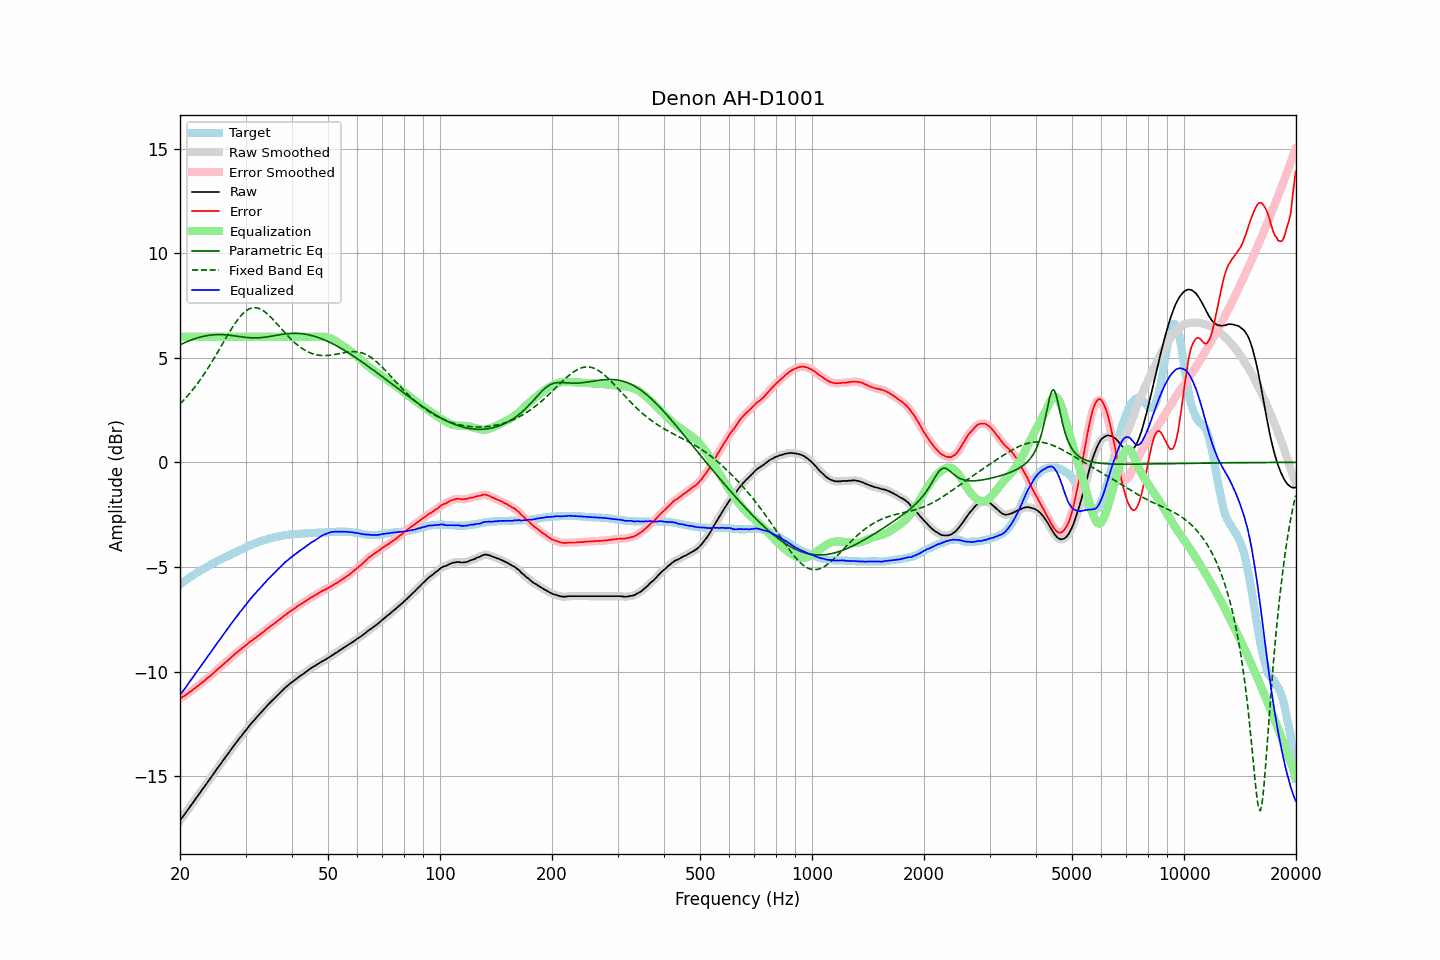

The file beside this chart, header and first rows:
frequency, raw, error, smoothed, error_smoothed, equalization, parametric_eq, fixed_band_eq, equalized_raw, equalized_smoothed, target
20.00, -17.14, -11.30, -17.14, -11.30, 6.00, 5.62, 2.79, -11.14, -11.14, -5.83
20.20, -17.03, -11.25, -17.03, -11.25, 6.00, 5.66, 2.87, -11.03, -11.03, -5.77
20.40, -16.92, -11.19, -16.92, -11.20, 6.00, 5.69, 2.95, -10.92, -10.92, -5.72
20.61, -16.82, -11.15, -16.81, -11.15, 6.00, 5.73, 3.03, -10.82, -10.81, -5.67
20.81, -16.71, -11.09, -16.71, -11.09, 6.00, 5.76, 3.12, -10.71, -10.71, -5.61
21.02, -16.60, -11.04, -16.60, -11.04, 6.00, 5.79, 3.20, -10.60, -10.60, -5.55
21.23, -16.49, -10.98, -16.49, -10.99, 6.00, 5.82, 3.29, -10.49, -10.49, -5.50
21.44, -16.39, -10.93, -16.38, -10.93, 6.00, 5.85, 3.39, -10.39, -10.38, -5.45
21.66, -16.28, -10.87, -16.28, -10.87, 6.00, 5.88, 3.48, -10.28, -10.28, -5.40
21.87, -16.17, -10.81, -16.17, -10.82, 6.00, 5.91, 3.58, -10.17, -10.17, -5.35
22.09, -16.06, -10.75, -16.06, -10.76, 6.00, 5.93, 3.68, -10.06, -10.06, -5.30
22.31, -15.96, -10.70, -15.95, -10.70, 6.00, 5.96, 3.78, -9.96, -9.95, -5.25
22.54, -15.85, -10.63, -15.85, -10.63, 6.00, 5.98, 3.89, -9.85, -9.85, -5.21
22.76, -15.74, -10.57, -15.74, -10.57, 6.00, 6.00, 4.00, -9.74, -9.74, -5.16
22.99, -15.63, -10.50, -15.63, -10.51, 6.00, 6.02, 4.11, -9.63, -9.63, -5.12
23.22, -15.53, -10.45, -15.52, -10.45, 6.00, 6.03, 4.22, -9.53, -9.52, -5.07
23.45, -15.42, -10.38, -15.42, -10.38, 6.00, 6.05, 4.34, -9.42, -9.42, -5.03
23.69, -15.31, -10.32, -15.31, -10.32, 6.00, 6.06, 4.46, -9.31, -9.31, -4.99
23.92, -15.20, -10.25, -15.20, -10.26, 6.00, 6.07, 4.58, -9.20, -9.20, -4.94
24.16, -15.10, -10.20, -15.09, -10.20, 6.00, 6.09, 4.70, -9.10, -9.09, -4.89
24.40, -14.99, -10.13, -14.99, -10.13, 6.00, 6.09, 4.82, -8.99, -8.99, -4.85
24.65, -14.88, -10.06, -14.88, -10.06, 6.00, 6.10, 4.95, -8.88, -8.88, -4.81
24.89, -14.77, -9.99, -14.77, -9.99, 6.00, 6.10, 5.08, -8.77, -8.77, -4.77
25.14, -14.66, -9.92, -14.66, -9.92, 6.00, 6.11, 5.21, -8.66, -8.66, -4.73
25.39, -14.55, -9.85, -14.55, -9.86, 6.00, 6.11, 5.34, -8.55, -8.55, -4.69
25.65, -14.45, -9.79, -14.44, -9.79, 6.00, 6.11, 5.47, -8.45, -8.44, -4.65
25.91, -14.34, -9.72, -14.34, -9.72, 6.00, 6.11, 5.61, -8.34, -8.34, -4.62
26.16, -14.23, -9.65, -14.23, -9.65, 6.00, 6.10, 5.74, -8.23, -8.23, -4.57
26.43, -14.13, -9.58, -14.13, -9.58, 6.00, 6.10, 5.87, -8.13, -8.13, -4.54
26.69, -14.02, -9.51, -14.02, -9.52, 6.00, 6.09, 6.00, -8.02, -8.02, -4.50
26.96, -13.92, -9.45, -13.92, -9.45, 6.00, 6.08, 6.13, -7.92, -7.92, -4.46
27.23, -13.81, -9.37, -13.81, -9.38, 6.00, 6.08, 6.26, -7.81, -7.81, -4.43
27.50, -13.71, -9.31, -13.71, -9.31, 6.00, 6.07, 6.38, -7.71, -7.71, -4.39
27.77, -13.60, -9.24, -13.60, -9.24, 6.00, 6.06, 6.50, -7.60, -7.60, -4.35
28.05, -13.50, -9.17, -13.50, -9.18, 6.00, 6.05, 6.62, -7.50, -7.50, -4.32
28.33, -13.40, -9.11, -13.39, -9.11, 6.00, 6.04, 6.73, -7.40, -7.39, -4.28
28.62, -13.30, -9.05, -13.30, -9.05, 6.00, 6.02, 6.83, -7.30, -7.30, -4.24
28.90, -13.19, -8.98, -13.19, -8.99, 6.00, 6.01, 6.93, -7.19, -7.19, -4.20
29.19, -13.10, -8.92, -13.09, -8.92, 6.00, 6.00, 7.02, -7.10, -7.09, -4.17
29.48, -13.00, -8.86, -13.00, -8.86, 6.00, 5.99, 7.10, -7.00, -7.00, -4.13
29.78, -12.90, -8.80, -12.90, -8.80, 6.00, 5.98, 7.17, -6.90, -6.90, -4.09
30.08, -12.81, -8.74, -12.81, -8.74, 6.00, 5.97, 7.24, -6.81, -6.81, -4.06
30.38, -12.71, -8.68, -12.71, -8.68, 6.00, 5.97, 7.29, -6.71, -6.71, -4.02
30.68, -12.61, -8.61, -12.61, -8.62, 6.00, 5.96, 7.33, -6.61, -6.61, -3.99
30.99, -12.51, -8.55, -12.51, -8.56, 6.00, 5.95, 7.36, -6.51, -6.51, -3.95
31.30, -12.43, -8.50, -12.42, -8.50, 6.00, 5.95, 7.38, -6.43, -6.42, -3.92
31.61, -12.34, -8.44, -12.34, -8.44, 6.00, 5.95, 7.39, -6.34, -6.34, -3.89
31.93, -12.25, -8.38, -12.25, -8.39, 6.00, 5.95, 7.39, -6.25, -6.25, -3.86
32.24, -12.17, -8.33, -12.16, -8.33, 6.00, 5.95, 7.38, -6.17, -6.16, -3.83
32.57, -12.08, -8.27, -12.08, -8.27, 6.00, 5.95, 7.36, -6.08, -6.08, -3.80
32.89, -12.00, -8.22, -12.00, -8.22, 6.00, 5.96, 7.33, -6.00, -6.00, -3.77
33.22, -11.91, -8.15, -11.91, -8.16, 6.00, 5.97, 7.29, -5.91, -5.91, -3.75
33.55, -11.83, -8.10, -11.82, -8.10, 6.00, 5.98, 7.24, -5.83, -5.82, -3.72
33.89, -11.74, -8.03, -11.74, -8.03, 6.00, 5.98, 7.18, -5.74, -5.74, -3.70
34.23, -11.65, -7.96, -11.65, -7.97, 6.00, 6.00, 7.12, -5.65, -5.65, -3.68
34.57, -11.57, -7.91, -11.57, -7.91, 6.00, 6.01, 7.05, -5.57, -5.57, -3.65
34.92, -11.49, -7.85, -11.49, -7.85, 6.00, 6.02, 6.98, -5.49, -5.49, -3.63
35.27, -11.41, -7.79, -11.41, -7.80, 6.00, 6.03, 6.90, -5.41, -5.41, -3.61
35.62, -11.34, -7.74, -11.34, -7.74, 6.00, 6.05, 6.82, -5.34, -5.34, -3.59
35.97, -11.27, -7.69, -11.26, -7.69, 6.00, 6.06, 6.74, -5.27, -5.26, -3.57
... 635 more rows
